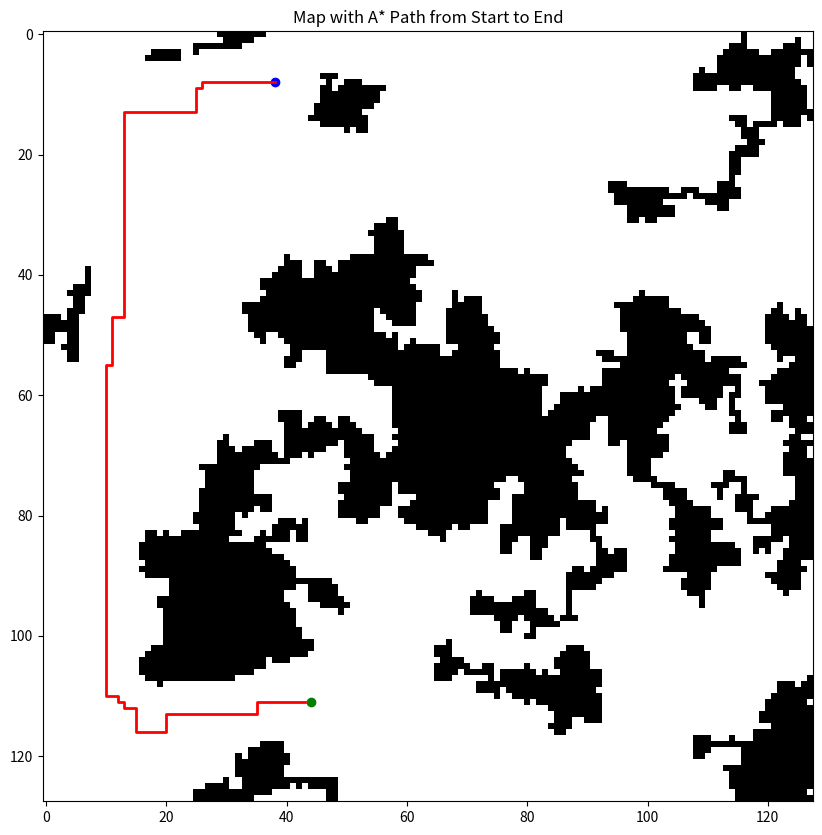

The matplotlib source for this figure:
import numpy as np
import matplotlib.pyplot as plt
from heapq import heappush, heappop

def clear_area_around_point(map_array, point, radius, map_size):
    x_center, y_center = point
    for x in range(max(0, x_center - radius), min(map_size, x_center + radius + 1)):
        for y in range(max(0, y_center - radius), min(map_size, y_center + radius + 1)):
            if np.sqrt((x - x_center) ** 2 + (y - y_center) ** 2) <= radius:
                map_array[x, y] = 0  # Clear the area

def grow_obstacles(map_array, seed_points, max_growth_steps_range, growth_chance, map_size):
    max_growth_steps = np.random.randint(max_growth_steps_range[0], max_growth_steps_range[1] + 1)
    directions = [(-1, 0), (1, 0), (0, -1), (0, 1)]
    for seed in seed_points:
        x, y = seed
        map_array[x, y] = 1  # Mark the seed as an obstacle
        for _ in range(np.random.randint(1, max_growth_steps + 1)):
            if np.random.rand() < growth_chance:
                dx, dy = directions[np.random.randint(0, len(directions))]
                new_x, new_y = x + dx, y + dy
                if 0 <= new_x < map_size and 0 <= new_y < map_size:
                    map_array[new_x, new_y] = 1
                    x, y = new_x, new_y  # Update the current position to new growth
    return map_array

def heuristic(a, b):
    return np.abs(a[0] - b[0]) + np.abs(a[1] - b[1])

def astar(map_array, start, end):
    neighbors = [(-1, 0), (1, 0), (0, -1), (0, 1)]
    close_set = set()
    came_from = {}
    gscore = {start:0}
    fscore = {start:heuristic(start, end)}
    oheap = []
    heappush(oheap, (fscore[start], start))
    
    while oheap:
        current = heappop(oheap)[1]
        if current == end:
            data = []
            while current in came_from:
                data.append(current)
                current = came_from[current]
            return data[::-1]  # Return reversed path, from start to end
        close_set.add(current)
        for i, j in neighbors:
            neighbor = current[0] + i, current[1] + j            
            tentative_g_score = gscore[current] + heuristic(current, neighbor)
            if 0 <= neighbor[0] < map_array.shape[0] and 0 <= neighbor[1] < map_array.shape[1]:
                if map_array[neighbor[0]][neighbor[1]] == 1:
                    continue
                if neighbor in close_set and tentative_g_score >= gscore.get(neighbor, 0):
                    continue
                if tentative_g_score < gscore.get(neighbor, 0) or neighbor not in [i[1] for i in oheap]:
                    came_from[neighbor] = current
                    gscore[neighbor] = tentative_g_score
                    fscore[neighbor] = tentative_g_score + heuristic(neighbor, end)
                    heappush(oheap, (fscore[neighbor], neighbor))
    return False

def fill_enclosed_areas(map_array):
    map_size = map_array.shape[0]
    visited = np.zeros_like(map_array, dtype=bool)

    def flood_fill(x, y):
        stack = [(x, y)]
        while stack:
            x, y = stack.pop()
            if x < 0 or x >= map_size or y < 0 or y >= map_size:
                continue
            if visited[x, y] or map_array[x, y] == 1:
                continue
            visited[x, y] = True
            directions = [(-1, 0), (1, 0), (0, -1), (0, 1)]
            for dx, dy in directions:
                stack.append((x + dx, y + dy))

    # Start flood fill from all border cells that are empty
    for x in range(map_size):
        if not visited[x, 0] and map_array[x, 0] == 0:
            flood_fill(x, 0)
        if not visited[x, map_size - 1] and map_array[x, map_size - 1] == 0:
            flood_fill(x, map_size - 1)
    for y in range(map_size):
        if not visited[0, y] and map_array[0, y] == 0:
            flood_fill(0, y)
        if not visited[map_size - 1, y] and map_array[map_size - 1, y] == 0:
            flood_fill(map_size - 1, y)

    # Fill all unvisited, empty cells
    for x in range(map_size):
        for y in range(map_size):
            if map_array[x, y] == 0 and not visited[x, y]:
                map_array[x, y] = 1

def make_path_wide(map_array, path, width, map_size):
    radius = width // 2
    for point in path:
        clear_area_around_point(map_array, point, radius, map_size)

def calculate_distance(point1, point2):
    return np.sqrt((point2[0] - point1[0]) ** 2 + (point2[1] - point1[1]) ** 2)

def generate_map_with_random_shapes(size, num_seeds, max_growth_steps_range, growth_chance, path_width, attempts=25):
    if attempts <= 0:
        print("Failed to generate a valid map after maximum attempts.")
        return None, None, None, None
    
    map_array = np.zeros((size, size), dtype=np.int8)
    seed_points = [(np.random.randint(0, size), np.random.randint(0, size)) for _ in range(num_seeds)]
    
    # Pick start and end points ensure they are 3/4 of the map size away from each other
    min_distance = 0.75 * size
    while True:
        start_point = (np.random.randint(8, size-8), np.random.randint(8, size-8))
        end_point = (np.random.randint(8, size-8), np.random.randint(8, size-8))
        
        distance = calculate_distance(start_point, end_point)
        
        if distance > min_distance:
            break
    
    # Grow obstacles from seeds
    map_array = grow_obstacles(map_array, seed_points, max_growth_steps_range, growth_chance, size)

    # Fill enclosed areas
    fill_enclosed_areas(map_array) 
    
    # Clear areas around start and end points before growing obstacles
    clear_area_around_point(map_array, start_point, 8, size)
    clear_area_around_point(map_array, end_point, 8, size)

    # Ensure the start and end points are not obstacles
    map_array[start_point] = 0
    map_array[end_point] = 0
    
    # Find a path between start and end points
    path = astar(map_array, start_point, end_point)
    if path:
        make_path_wide(map_array, path, path_width, size)  # Make the path wide
        return map_array, start_point, end_point, path
    else:
        print(f"No valid path found, retrying... ({25 - attempts + 1}/25)")
        return generate_map_with_random_shapes(size, num_seeds, max_growth_steps_range, growth_chance, path_width, attempts - 1)

def invert_map(map_array):
    # Invert the map: obstacles become free spaces (1 becomes 0, 0 becomes 1)
    inverted_map = 1 - map_array
    return inverted_map

# Configuration
map_size = 128
num_seeds = 25  # Number of obstacle seeds
max_growth_steps_range = (1500, 2000)  # Range of growth steps for obstacles
growth_chance = 0.7
path_width = 10

map_array_with_random_shapes, start_point, end_point, path = generate_map_with_random_shapes(map_size, num_seeds, max_growth_steps_range, growth_chance, path_width)


# map_array_with_random_shapes = invert_map(map_array_with_random_shapes)

if map_array_with_random_shapes is not None:
    plt.figure(figsize=(10, 10))
    plt.imshow(map_array_with_random_shapes, cmap='binary')
     # Extract X and Y coordinates from the path
    x_coords = [point[0] for point in path]
    y_coords = [point[1] for point in path]

    # Plot the path
    plt.plot(y_coords, x_coords, color="red", linewidth=2)  # Plot path in yellow for visibility
    plt.scatter([start_point[1]], [start_point[0]], color='green')  # Start point
    plt.scatter([end_point[1]], [end_point[0]], color='blue')  # End point
    plt.title("Map with A* Path from Start to End")
    plt.show()
else:
    print("Failed to find a path.")
